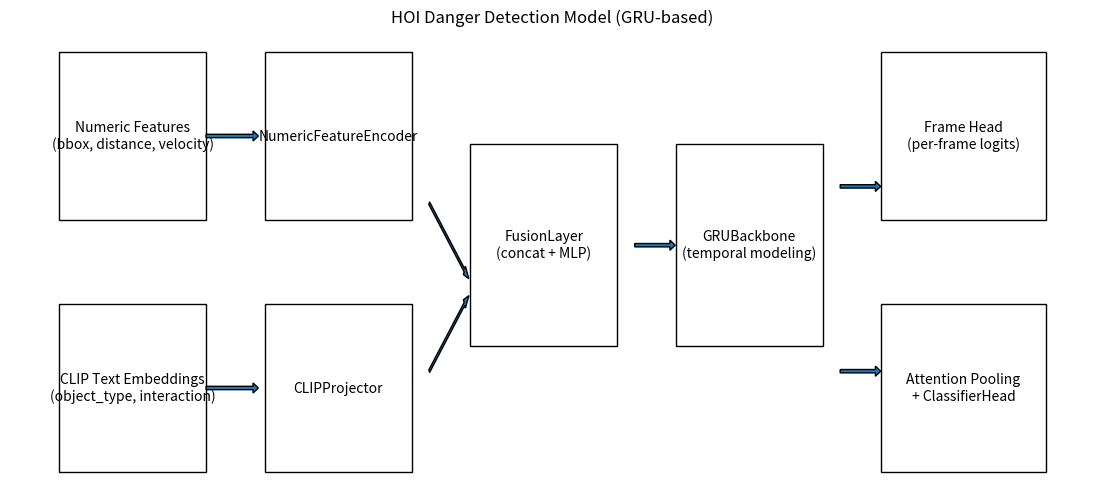

Here is the Python script that generated this plot:
import matplotlib.pyplot as plt

def box(x, y, w, h, text):
    plt.gca().add_patch(
        plt.Rectangle((x, y), w, h, fill=False)
    )
    plt.text(x + w/2, y + h/2, text, ha="center", va="center")

plt.figure(figsize=(14, 6))
plt.axis("off")

# INPUTS
box(0.5, 2, 2.5, 1, "Numeric Features\n(bbox, distance, velocity)")
box(0.5, 0.5, 2.5, 1, "CLIP Text Embeddings\n(object_type, interaction)")

# ENCODERS
box(4, 2, 2.5, 1, "NumericFeatureEncoder")
box(4, 0.5, 2.5, 1, "CLIPProjector")

# FUSION
box(7.5, 1.25, 2.5, 1.2, "FusionLayer\n(concat + MLP)")

# GRU
box(11, 1.25, 2.5, 1.2, "GRUBackbone\n(temporal modeling)")

# HEADS
box(14.5, 2, 2.8, 1, "Frame Head\n(per-frame logits)")
box(14.5, 0.5, 2.8, 1, "Attention Pooling\n+ ClassifierHead")

# ARROWS
plt.arrow(3, 2.5, 0.8, 0, width=0.02)
plt.arrow(3, 1, 0.8, 0, width=0.02)
plt.arrow(6.8, 2.1, 0.6, -0.4, width=0.02)
plt.arrow(6.8, 1.1, 0.6, 0.4, width=0.02)
plt.arrow(10.3, 1.85, 0.6, 0, width=0.02)
plt.arrow(13.8, 2.2, 0.6, 0, width=0.02)
plt.arrow(13.8, 1.1, 0.6, 0, width=0.02)

plt.title("HOI Danger Detection Model (GRU-based)")
plt.show()
